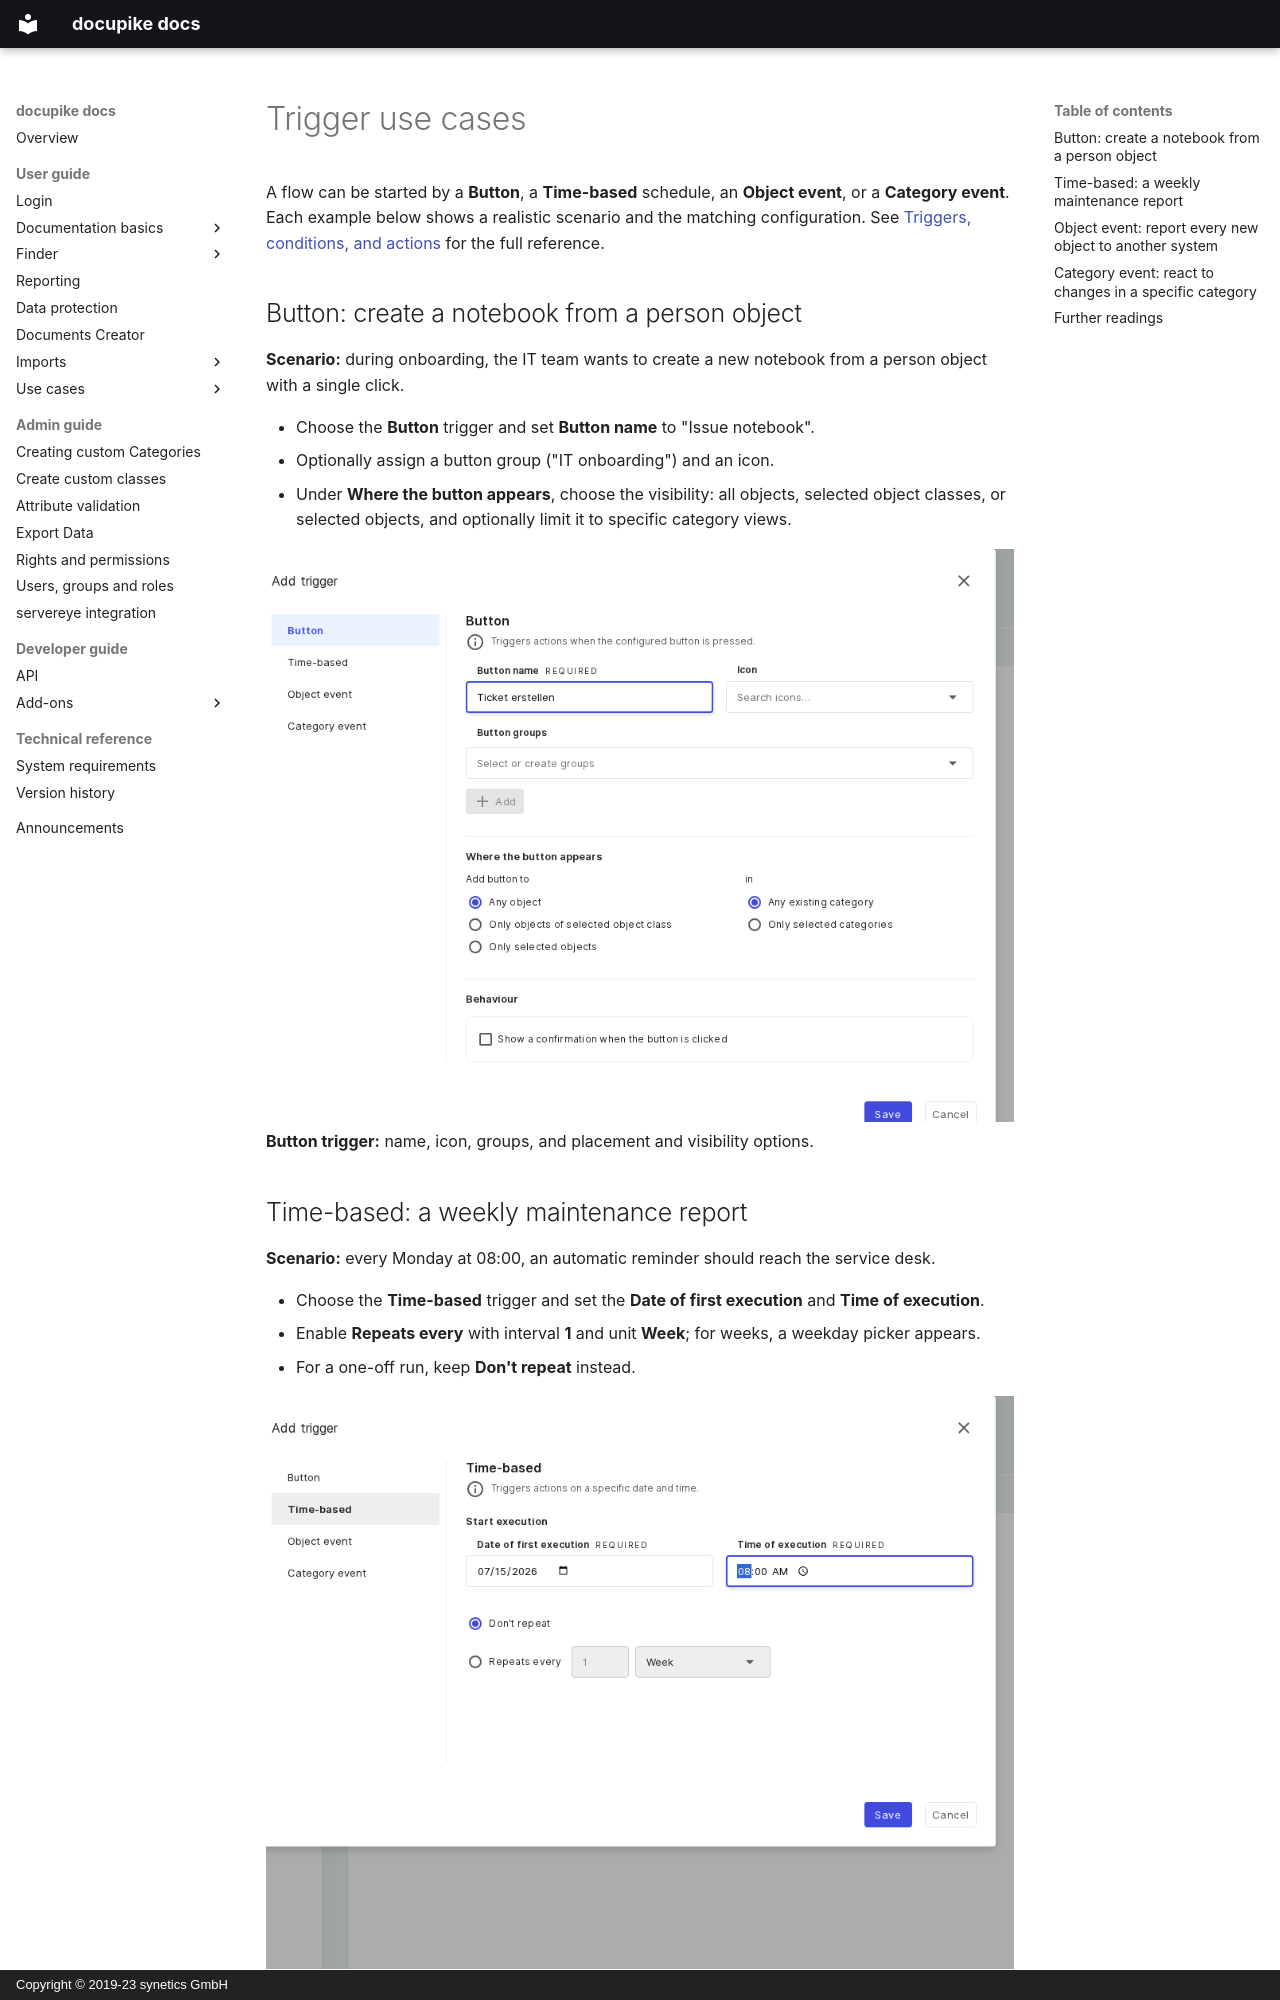

repository: docupike/docs · page: en/user/flows/use-cases/triggers.html · generator: mkdocs · copyright: Copyright © 2019-23 synetics GmbH

---
title: Trigger use cases
description: Example use cases for every Flows trigger, with screenshots
lang: en
---

# Trigger use cases

A flow can be started by a **Button**, a **Time-based** schedule, an **Object event**, or a
**Category event**. Each example below shows a realistic scenario and the matching configuration. See
[Triggers, conditions, and actions](../reference.md) for the full reference.

## Button: create a notebook from a person object

**Scenario:** during onboarding, the IT team wants to create a new notebook from a person object with a
single click.

- Choose the **Button** trigger and set **Button name** to "Issue notebook".
- Optionally assign a button group ("IT onboarding") and an icon.
- Under **Where the button appears**, choose the visibility: all objects, selected object classes, or selected objects, and optionally limit it to specific category views.

[![The Button trigger with name, icon, groups, and placement options](../../../img/screenshots/flows/trigger-button.png)](../../../img/screenshots/flows/trigger-button.png)
**Button trigger:** name, icon, groups, and placement and visibility options.
